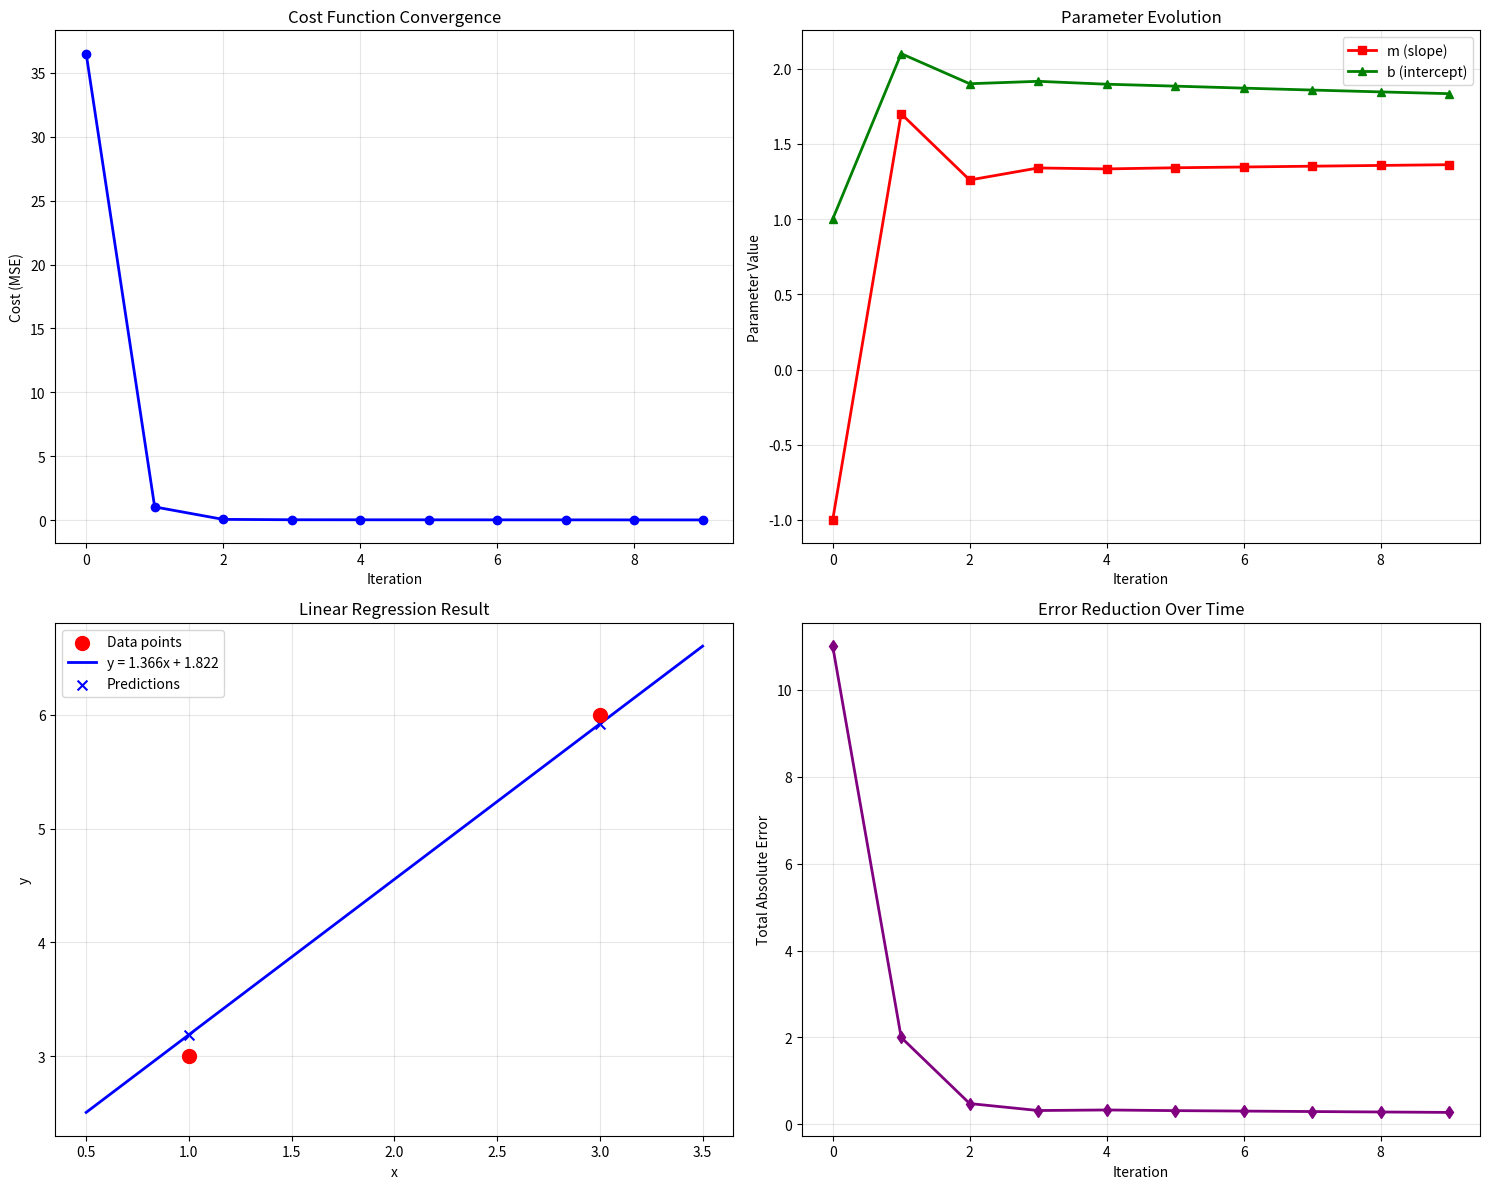

Source code (Python):
"""
Gradient Descent Implementation - Group 16
Manual implementation using SciPy for linear regression
"""

import numpy as np
import matplotlib.pyplot as plt
from scipy.optimize import minimize
import math

class GradientDescentLinearRegression:
    """
    Manual implementation of Gradient Descent for Linear Regression
    y = mx + b
    """
    
    def __init__(self, learning_rate=0.01, max_iterations=100):
        """
        Initialize gradient descent parameters
        
        Args:
            learning_rate (float): Step size for parameter updates
            max_iterations (int): Maximum number of iterations
        """
        self.learning_rate = learning_rate
        self.max_iterations = max_iterations
        self.cost_history = []
        self.m_history = []
        self.b_history = []
        
    def mean_squared_error(self, y_true, y_pred):
        """
        Calculate Mean Squared Error (MSE)
        MSE = (1/n) * Σ(y_true - y_pred)²
        
        Args:
            y_true (array): Actual values
            y_pred (array): Predicted values
            
        Returns:
            float: Mean squared error
        """
        n = len(y_true)
        mse = sum((y_true[i] - y_pred[i])**2 for i in range(n)) / n
        return mse
    
    def predict(self, X, m, b):
        """
        Make predictions using linear equation y = mx + b
        
        Args:
            X (array): Input features
            m (float): Slope parameter
            b (float): Intercept parameter
            
        Returns:
            array: Predicted values
        """
        return [m * x + b for x in X]
    
    def compute_gradients(self, X, y, m, b):
        """
        Compute gradients for parameters m and b
        
        ∂J/∂m = -(2/n) * Σ(yi - ŷi) * xi
        ∂J/∂b = -(2/n) * Σ(yi - ŷi)
        
        Args:
            X (array): Input features
            y (array): Target values
            m (float): Current slope
            b (float): Current intercept
            
        Returns:
            tuple: (gradient_m, gradient_b)
        """
        n = len(X)
        y_pred = self.predict(X, m, b)
        
        # Calculate gradients manually
        gradient_m = 0
        gradient_b = 0
        
        for i in range(n):
            error = y[i] - y_pred[i]
            gradient_m += error * X[i]
            gradient_b += error
        
        gradient_m = -(2/n) * gradient_m
        gradient_b = -(2/n) * gradient_b
        
        return gradient_m, gradient_b
    
    def fit_manual(self, X, y, initial_m=0, initial_b=0, verbose=True):
        """
        Fit the model using manual gradient descent implementation
        
        Args:
            X (array): Input features
            y (array): Target values
            initial_m (float): Initial slope value
            initial_b (float): Initial intercept value
            verbose (bool): Print iteration details
            
        Returns:
            tuple: (final_m, final_b)
        """
        m = initial_m
        b = initial_b
        
        if verbose:
            print("="*80)
            print("MANUAL GRADIENT DESCENT IMPLEMENTATION")
            print("="*80)
            print(f"Initial parameters: m = {m}, b = {b}")
            print(f"Learning rate: {self.learning_rate}")
            print(f"Data points: {list(zip(X, y))}")
            print("\nIteration Details:")
            print("-" * 80)
        
        for iteration in range(self.max_iterations):
            # Make predictions
            y_pred = self.predict(X, m, b)
            
            # Calculate cost
            cost = self.mean_squared_error(y, y_pred)
            
            # Compute gradients
            grad_m, grad_b = self.compute_gradients(X, y, m, b)
            
            # Update parameters
            m_new = m - self.learning_rate * grad_m
            b_new = b - self.learning_rate * grad_b
            
            # Store history
            self.cost_history.append(cost)
            self.m_history.append(m)
            self.b_history.append(b)
            
            if verbose and iteration < 10:  # Show first 10 iterations in detail
                print(f"Iteration {iteration + 1}:")
                print(f"  Predictions: {[f'{pred:.4f}' for pred in y_pred]}")
                print(f"  Cost (MSE): {cost:.6f}")
                print(f"  Gradients: ∂J/∂m = {grad_m:.6f}, ∂J/∂b = {grad_b:.6f}")
                print(f"  Updated: m = {m:.6f} → {m_new:.6f}")
                print(f"           b = {b:.6f} → {b_new:.6f}")
                print()
            
            # Update parameters for next iteration
            m, b = m_new, b_new
            
            # Check for convergence
            if iteration > 0 and abs(self.cost_history[-2] - cost) < 1e-8:
                if verbose:
                    print(f"Converged at iteration {iteration + 1}")
                break
        
        # Store final values
        self.final_m = m
        self.final_b = b
        final_cost = self.mean_squared_error(y, self.predict(X, m, b))
        
        if verbose:
            print(f"\nFinal Results:")
            print(f"Final parameters: m = {m:.6f}, b = {b:.6f}")
            print(f"Final cost: {final_cost:.6f}")
            print(f"Final equation: y = {m:.6f}x + {b:.6f}")
        
        return m, b
    
    def fit_scipy(self, X, y, verbose=True):
        """
        Compare with SciPy optimization
        """
        def cost_function(params):
            m, b = params
            y_pred = self.predict(X, m, b)
            return self.mean_squared_error(y, y_pred)
        
        # Initial guess
        initial_guess = [0, 0]
        
        # Optimize using SciPy
        result = minimize(cost_function, initial_guess, method='BFGS')
        
        if verbose:
            print("\n" + "="*80)
            print("SCIPY OPTIMIZATION COMPARISON")
            print("="*80)
            print(f"SciPy result: m = {result.x[0]:.6f}, b = {result.x[1]:.6f}")
            print(f"SciPy cost: {result.fun:.6f}")
            print(f"Manual result: m = {self.final_m:.6f}, b = {self.final_b:.6f}")
            print(f"Difference in m: {abs(result.x[0] - self.final_m):.8f}")
            print(f"Difference in b: {abs(result.x[1] - self.final_b):.8f}")
        
        return result.x[0], result.x[1]

def assignment_example():
    """
    Solve the specific assignment problem
    Given points: (1, 3), (2, 5), (3, 7)
    Initial: m = 0, b = 0, learning_rate = 0.1
    """
    print("="*80)
    print("ASSIGNMENT SPECIFIC EXAMPLE")
    print("="*80)
    print("Given data points: (1, 3), (2, 5), (3, 7)")
    print("Initial parameters: m = 0, b = 0")
    print("Learning rate: 0.1")
    print()
    
    # Assignment data - CORRECTED from Part 3 requirements
    X = [1, 3]
    y = [3, 6]
    
    # Create model with assignment parameters
    model = GradientDescentLinearRegression(learning_rate=0.1, max_iterations=10)
    
    # Fit the model with correct initial parameters
    final_m, final_b = model.fit_manual(X, y, initial_m=-1, initial_b=1)
    
    # Make final predictions
    final_predictions = model.predict(X, final_m, final_b)
    
    print(f"\nFinal Predictions:")
    for i, (x_val, y_true, y_pred) in enumerate(zip(X, y, final_predictions)):
        print(f"Point {i+1}: x={x_val}, y_true={y_true}, y_pred={y_pred:.4f}, error={abs(y_true-y_pred):.4f}")
    
    return model

def manual_calculation_steps():
    """
    Show detailed manual calculations for the first few iterations
    This matches what students need to do by hand
    """
    print("\n" + "="*80)
    print("DETAILED MANUAL CALCULATIONS (For Hand Calculation)")
    print("="*80)
    
    # Given data - CORRECTED from Part 3 requirements
    X = [1, 3]
    y = [3, 6]
    m, b = -1, 1  # Corrected initial parameters
    learning_rate = 0.1
    n = len(X)
    
    print(f"Given: Data points = {list(zip(X, y))}")
    print(f"Initial: m = {m}, b = {b}")
    print(f"Learning rate α = {learning_rate}")
    print(f"Number of points n = {n}")
    print()
    
    # Show 3 iterations manually
    for iteration in range(3):
        print(f"ITERATION {iteration + 1}:")
        print("-" * 40)
        
        # Step 1: Calculate predictions
        print(f"Step 1: Calculate predictions ŷᵢ = m*xᵢ + b")
        y_pred = []
        for i in range(n):
            pred = m * X[i] + b
            y_pred.append(pred)
            print(f"  ŷ{i+1} = {m} * {X[i]} + {b} = {pred}")
        
        # Step 2: Calculate cost
        print(f"\nStep 2: Calculate Mean Squared Error")
        mse_sum = 0
        for i in range(n):
            error_sq = (y[i] - y_pred[i])**2
            mse_sum += error_sq
            print(f"  (y{i+1} - ŷ{i+1})² = ({y[i]} - {y_pred[i]})² = {error_sq}")
        
        mse = mse_sum / n
        print(f"  MSE = (1/{n}) * {mse_sum} = {mse}")
        
        # Step 3: Calculate gradients
        print(f"\nStep 3: Calculate gradients")
        grad_m_sum = 0
        grad_b_sum = 0
        
        for i in range(n):
            error = y[i] - y_pred[i]
            grad_m_sum += error * X[i]
            grad_b_sum += error
            print(f"  Error{i+1} = {y[i]} - {y_pred[i]} = {error}")
        
        grad_m = -(2/n) * grad_m_sum
        grad_b = -(2/n) * grad_b_sum
        
        print(f"  ∂J/∂m = -(2/{n}) * Σ(yᵢ - ŷᵢ)*xᵢ = -(2/{n}) * {grad_m_sum} = {grad_m}")
        print(f"  ∂J/∂b = -(2/{n}) * Σ(yᵢ - ŷᵢ) = -(2/{n}) * {grad_b_sum} = {grad_b}")
        
        # Step 4: Update parameters
        print(f"\nStep 4: Update parameters")
        m_new = m - learning_rate * grad_m
        b_new = b - learning_rate * grad_b
        
        print(f"  m_new = m - α * ∂J/∂m = {m} - {learning_rate} * {grad_m} = {m_new}")
        print(f"  b_new = b - α * ∂J/∂b = {b} - {learning_rate} * {grad_b} = {b_new}")
        
        print(f"\nResults after iteration {iteration + 1}:")
        print(f"  m = {m_new:.6f}, b = {b_new:.6f}, Cost = {mse:.6f}")
        print()
        
        # Update for next iteration
        m, b = m_new, b_new

def visualize_gradient_descent(model):
    """
    Create visualizations showing gradient descent progress
    """
    fig, ((ax1, ax2), (ax3, ax4)) = plt.subplots(2, 2, figsize=(15, 12))
    
    # Plot 1: Cost function over iterations
    ax1.plot(model.cost_history, 'b-', linewidth=2, marker='o')
    ax1.set_xlabel('Iteration')
    ax1.set_ylabel('Cost (MSE)')
    ax1.set_title('Cost Function Convergence')
    ax1.grid(True, alpha=0.3)
    
    # Plot 2: Parameter evolution
    iterations = range(len(model.m_history))
    ax2.plot(iterations, model.m_history, 'r-', linewidth=2, marker='s', label='m (slope)')
    ax2.plot(iterations, model.b_history, 'g-', linewidth=2, marker='^', label='b (intercept)')
    ax2.set_xlabel('Iteration')
    ax2.set_ylabel('Parameter Value')
    ax2.set_title('Parameter Evolution')
    ax2.legend()
    ax2.grid(True, alpha=0.3)
    
    # Plot 3: Data points and final line - CORRECTED data
    X = [1, 3]
    y = [3, 6]
    ax3.scatter(X, y, color='red', s=100, zorder=5, label='Data points')
    
    # Plot regression line
    x_line = np.linspace(0.5, 3.5, 100)
    y_line = model.final_m * x_line + model.final_b
    ax3.plot(x_line, y_line, 'b-', linewidth=2, label=f'y = {model.final_m:.3f}x + {model.final_b:.3f}')
    
    # Plot predictions
    final_predictions = model.predict(X, model.final_m, model.final_b)
    ax3.scatter(X, final_predictions, color='blue', s=50, marker='x', label='Predictions')
    
    ax3.set_xlabel('x')
    ax3.set_ylabel('y')
    ax3.set_title('Linear Regression Result')
    ax3.legend()
    ax3.grid(True, alpha=0.3)
    
    # Plot 4: Error reduction
    errors = []
    for i in range(len(model.cost_history)):
        y_pred = model.predict(X, model.m_history[i], model.b_history[i])
        total_error = sum(abs(y[j] - y_pred[j]) for j in range(len(y)))
        errors.append(total_error)
    
    ax4.plot(errors, 'purple', linewidth=2, marker='d')
    ax4.set_xlabel('Iteration')
    ax4.set_ylabel('Total Absolute Error')
    ax4.set_title('Error Reduction Over Time')
    ax4.grid(True, alpha=0.3)
    
    plt.tight_layout()
    plt.show()
    
    return fig

if __name__ == "__main__":
    # Run assignment example
    model = assignment_example()
    
    # Show detailed manual calculations
    manual_calculation_steps()
    
    # Compare with SciPy - CORRECTED data
    X = [1, 3]
    y = [3, 6]
    model.fit_scipy(X, y)
    
    # Create visualizations
    print("\nGenerating visualizations...")
    visualize_gradient_descent(model)
